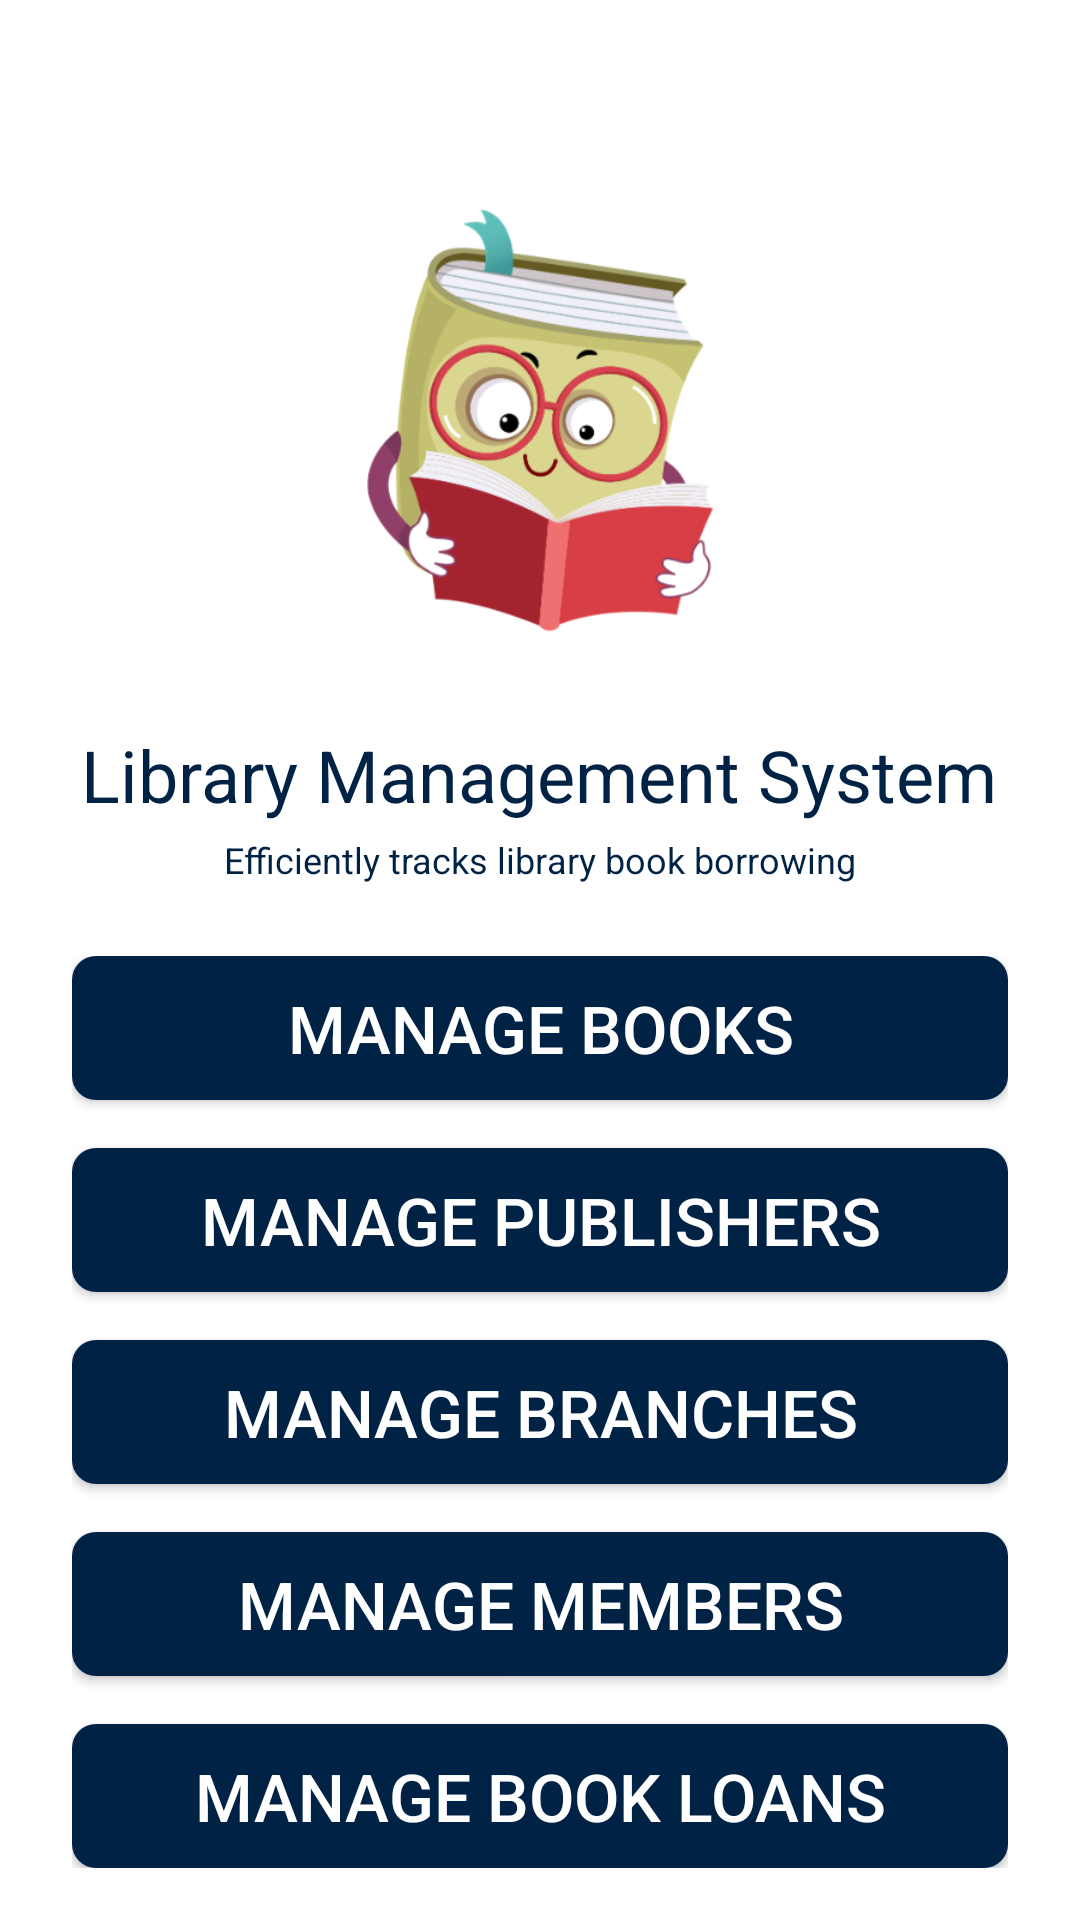

Android layout source for this screen:
<!-- AndroidManifest.xml: application theme AppTheme -->
<!-- res/layout/activity_main.xml -->
<?xml version="1.0" encoding="utf-8"?>
<RelativeLayout xmlns:android="http://schemas.android.com/apk/res/android"
    android:layout_width="match_parent"
    android:layout_height="match_parent"
    android:background="#FFFFFF">

    
    <ImageView
        android:id="@+id/image_logo"
        android:layout_width="200dp"
        android:layout_height="200dp"
        android:src="@drawable/logo"
        android:background="@drawable/rounded_background"
        android:scaleType="centerCrop"
        android:layout_centerHorizontal="true"
        android:layout_marginTop="40dp" />

    
    <TextView
        android:id="@+id/text_app_name"
        android:layout_width="wrap_content"
        android:layout_height="wrap_content"
        android:text="@string/app_name"
        android:textSize="24sp"
        android:textColor="#002244"
        android:layout_below="@id/image_logo"
        android:layout_centerHorizontal="true"
        android:layout_marginTop="2dp" />

    
    <TextView
        android:id="@+id/text_app_description"
        android:layout_width="wrap_content"
        android:layout_height="wrap_content"
        android:text="@string/logo_description"
        android:textSize="12sp"
        android:textColor="#002244"
        android:layout_below="@id/text_app_name"
        android:layout_centerHorizontal="true"
        android:layout_marginTop="4dp" />

    
    <LinearLayout
        android:layout_width="match_parent"
        android:layout_height="wrap_content"
        android:orientation="vertical"
        android:layout_below="@id/text_app_description"
        android:layout_marginTop="24dp"
        android:layout_marginStart="24dp"
        android:layout_marginEnd="24dp">

        
        <Button
            android:id="@+id/button_book"
            android:layout_width="match_parent"
            android:layout_height="wrap_content"
            android:text="Manage Books"
            android:textColor="#FFFFFF"
            android:background="@drawable/button_premium_background"
            android:textSize="22sp"
            android:elevation="8dp"
            android:layout_marginBottom="16dp"/>

        
        <Button
            android:id="@+id/button_publisher"
            android:layout_width="match_parent"
            android:layout_height="wrap_content"
            android:text="Manage Publishers"
            android:textColor="#FFFFFF"
            android:background="@drawable/button_premium_background"
            android:textSize="22sp"
            android:elevation="8dp"
            android:layout_marginBottom="16dp"/>

        
        <Button
            android:id="@+id/button_branch"
            android:layout_width="match_parent"
            android:layout_height="wrap_content"
            android:text="Manage Branches"
            android:textColor="#FFFFFF"
            android:background="@drawable/button_premium_background"
            android:textSize="22sp"
            android:elevation="8dp"
            android:layout_marginBottom="16dp"/>

        
        <Button
            android:id="@+id/button_member"
            android:layout_width="match_parent"
            android:layout_height="wrap_content"
            android:text="Manage Members"
            android:textColor="#FFFFFF"
            android:background="@drawable/button_premium_background"
            android:textSize="22sp"
            android:elevation="8dp"
            android:layout_marginBottom="16dp"/>

        
        <Button
            android:id="@+id/button_book_loan"
            android:layout_width="match_parent"
            android:layout_height="wrap_content"
            android:text="Manage Book Loans"
            android:textColor="#FFFFFF"
            android:background="@drawable/button_premium_background"
            android:textSize="22sp"
            android:elevation="8dp"/>

    </LinearLayout>

</RelativeLayout>
<!-- resources referenced by this layout -->
<resources>
  <!-- drawable button_premium_background (drawable) -->
  <?xml version="1.0" encoding="utf-8"?>
  <selector xmlns:android="http://schemas.android.com/apk/res/android">
      
      <item android:drawable="@drawable/button_pressed" android:state_pressed="true" />
      
      <item android:drawable="@drawable/button_focused" android:state_focused="true" />
      
      <item android:drawable="@drawable/button_normal" />
  </selector>
  <!-- drawable logo: png bitmap (drawable, 67031 bytes) -->
  <!-- drawable rounded_background (drawable) -->
  <shape xmlns:android="http://schemas.android.com/apk/res/android">
      <solid android:color="#FFFFFF" />
      <corners android:radius="20dp" /> 
  </shape>
  <string name="app_name">Library Management System</string>
  <string name="logo_description"> Efficiently tracks library book borrowing</string>
  <style name="AppTheme" parent="Theme.AppCompat.Light.NoActionBar">
          
          <item name="colorPrimary">#002244</item>
          <item name="colorPrimaryDark">#002244</item>
          <item name="colorAccent">#FFFFFF</item>
          
      </style>
  <!-- drawable button_pressed (drawable) -->
  <shape xmlns:android="http://schemas.android.com/apk/res/android" android:shape="rectangle">
      <solid android:color="#001933" />
      <corners android:radius="8dp" />
  </shape>
  <!-- drawable button_focused (drawable) -->
  <shape xmlns:android="http://schemas.android.com/apk/res/android" android:shape="rectangle">
      <solid android:color="#002955" />
      <corners android:radius="8dp" />
  </shape>
  <!-- drawable button_normal (drawable) -->
  <shape xmlns:android="http://schemas.android.com/apk/res/android" android:shape="rectangle">
      <solid android:color="#002244" />
      <corners android:radius="8dp" />
  </shape>
</resources>
